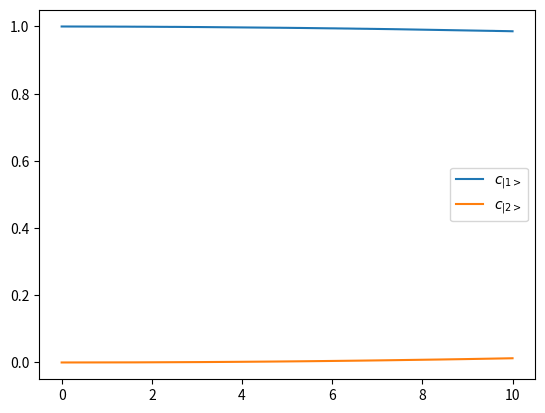

Here is the Python script that generated this plot:
import numpy as np
from scipy.integrate import solve_ivp
import matplotlib.pyplot as plt
import scipy.constants as const

plt.ion()

# Set some constants to use later
# This makes it easier to work in natural units (h = e = c = 1)

h = 1
hbar = h/(2*const.pi)
e = 1
c = 1
epsilon_0 = e**2/(2*h*c*const.alpha)
m_e = 511e3
a_0 = 4*const.pi*epsilon_0*hbar**2/(m_e*e**2)
E_0 = 1000

# Set up the system
# The system is described, by: H_2 X H_2 x H_3
# Not all of these states exist however, such as |0,1,1> does not (1P)
# As long as everything is set up correctly, this should not pose a problem
# The mapping is such that for the 3rd index 0->0, 1->1, 2->-1.
# For higher dimensions 3->2, 4->-2, 5->3, 6->-3
# So the general term is: -(i >> 1) if i % 2 == 0 else (i >> 1) + 1
# >> -> right shift 

# These are dipole matrix elements in the x direction
dipole_m_elements = np.zeros((2,2),dtype=np.complex128)

dipole_m_elements[0,1] =  (2**7/3**5)*a_0 # <0,0, 0|x|1,1, 1> -> <1,s, 0|x|2,p, 1>
dipole_m_elements[1,0] =  (2**7/3**5)*a_0 # <0,0, 0|x|1,1,-1> -> <1,s, 0|x|2,p,-1>

# Set up energy levels
# Gross structure
E_n = lambda n : -m_e*e**4/((n+1)**2*h**3*8*c*epsilon_0**2)
# Leave forbidden levels with 0 energy
E_levels = np.array([E_n(n) for n in range(2)])

# Set up the integrator

def Schroedinger(ts, state, Hamiltonian,):
    # Reconstruct original shape
    c_state = np.reshape(state,(2,))
    # Reconstruct complex state
    # c_state = unflattened_state[0] + 1j*unflattened_state[1]

    dsdt = -(1j/hbar)*np.einsum('ij,j->i',Hamiltonian(ts),c_state)

    print(ts,end="\r")

    # Deconstruct result
    # ret = np.array([np.real(dsdt),np.imag(dsdt)])
    return dsdt.flatten()

# Set up timescale

# Set up initial state
state_0 = np.zeros((2,),dtype=np.complex128)
state_0[0] = 1

state_0_flat = state_0.flatten() # Flatten state so we can work with it

# Driving field
omega0 = (E_n(1)-E_n(0))/hbar
omega = omega0

# Rabi frequency
Omegas = np.array([[e*dipole_m_elements[i,j]*E_0 for i in range(2)] for j in range(2)])

# Set up Hamiltonian
E = np.diag([E_levels[i] for i in range(2)])

E_RWA = np.array([[[[[[-hbar*omega if n1 == n2 and l1 == l2 and m1 == m2 and n1==1 and m1 <= int(l1/2) and l1 <= n1 else 0 for m1 in range(3)] for l1 in range(2)] for n1 in range(2)] for m2 in range(3)] for l2 in range(2)] for n2 in range(2)])
Rabi_RWA = Omegas*hbar/2
def H(t):
    Rabi = np.array([[Omegas[i,j]*hbar*(np.exp(1j*omega*t) + np.exp(-1j*omega*t))/2 for i in range(2)] for j in range(2)])
    return E + Rabi

# Set up 
ts = np.arange(0,10,0.0001)
s = solve_ivp(Schroedinger,[ts[0],ts[-1]],state_0_flat,args=(H,),t_eval = ts, method='DOP853',dense_output=True,atol=1e-5,rtol=1e-5)
sol = s['y']
t = s['t']

# Recover complex results
unflattened_sol = np.reshape(sol,(2,-1))
# c_sol = unflattened_sol[0] + 1j*unflattened_sol[1]
c_sol = unflattened_sol

# Some things to make plotting more readable
states_lettering = ['s','p','d','f']
magnetic_num = lambda ml : -(ml >> 1) if ml % 2 == 0 else (ml >> 1) + 1

# Plot results
important_states =  [0,1]
fig, ax = plt.subplots()
for state in important_states:
    ax.plot(t,abs(c_sol[state])**2,label="$c_{|" + f"{state + 1}" + ">}$")

ax.legend()
plt.show()